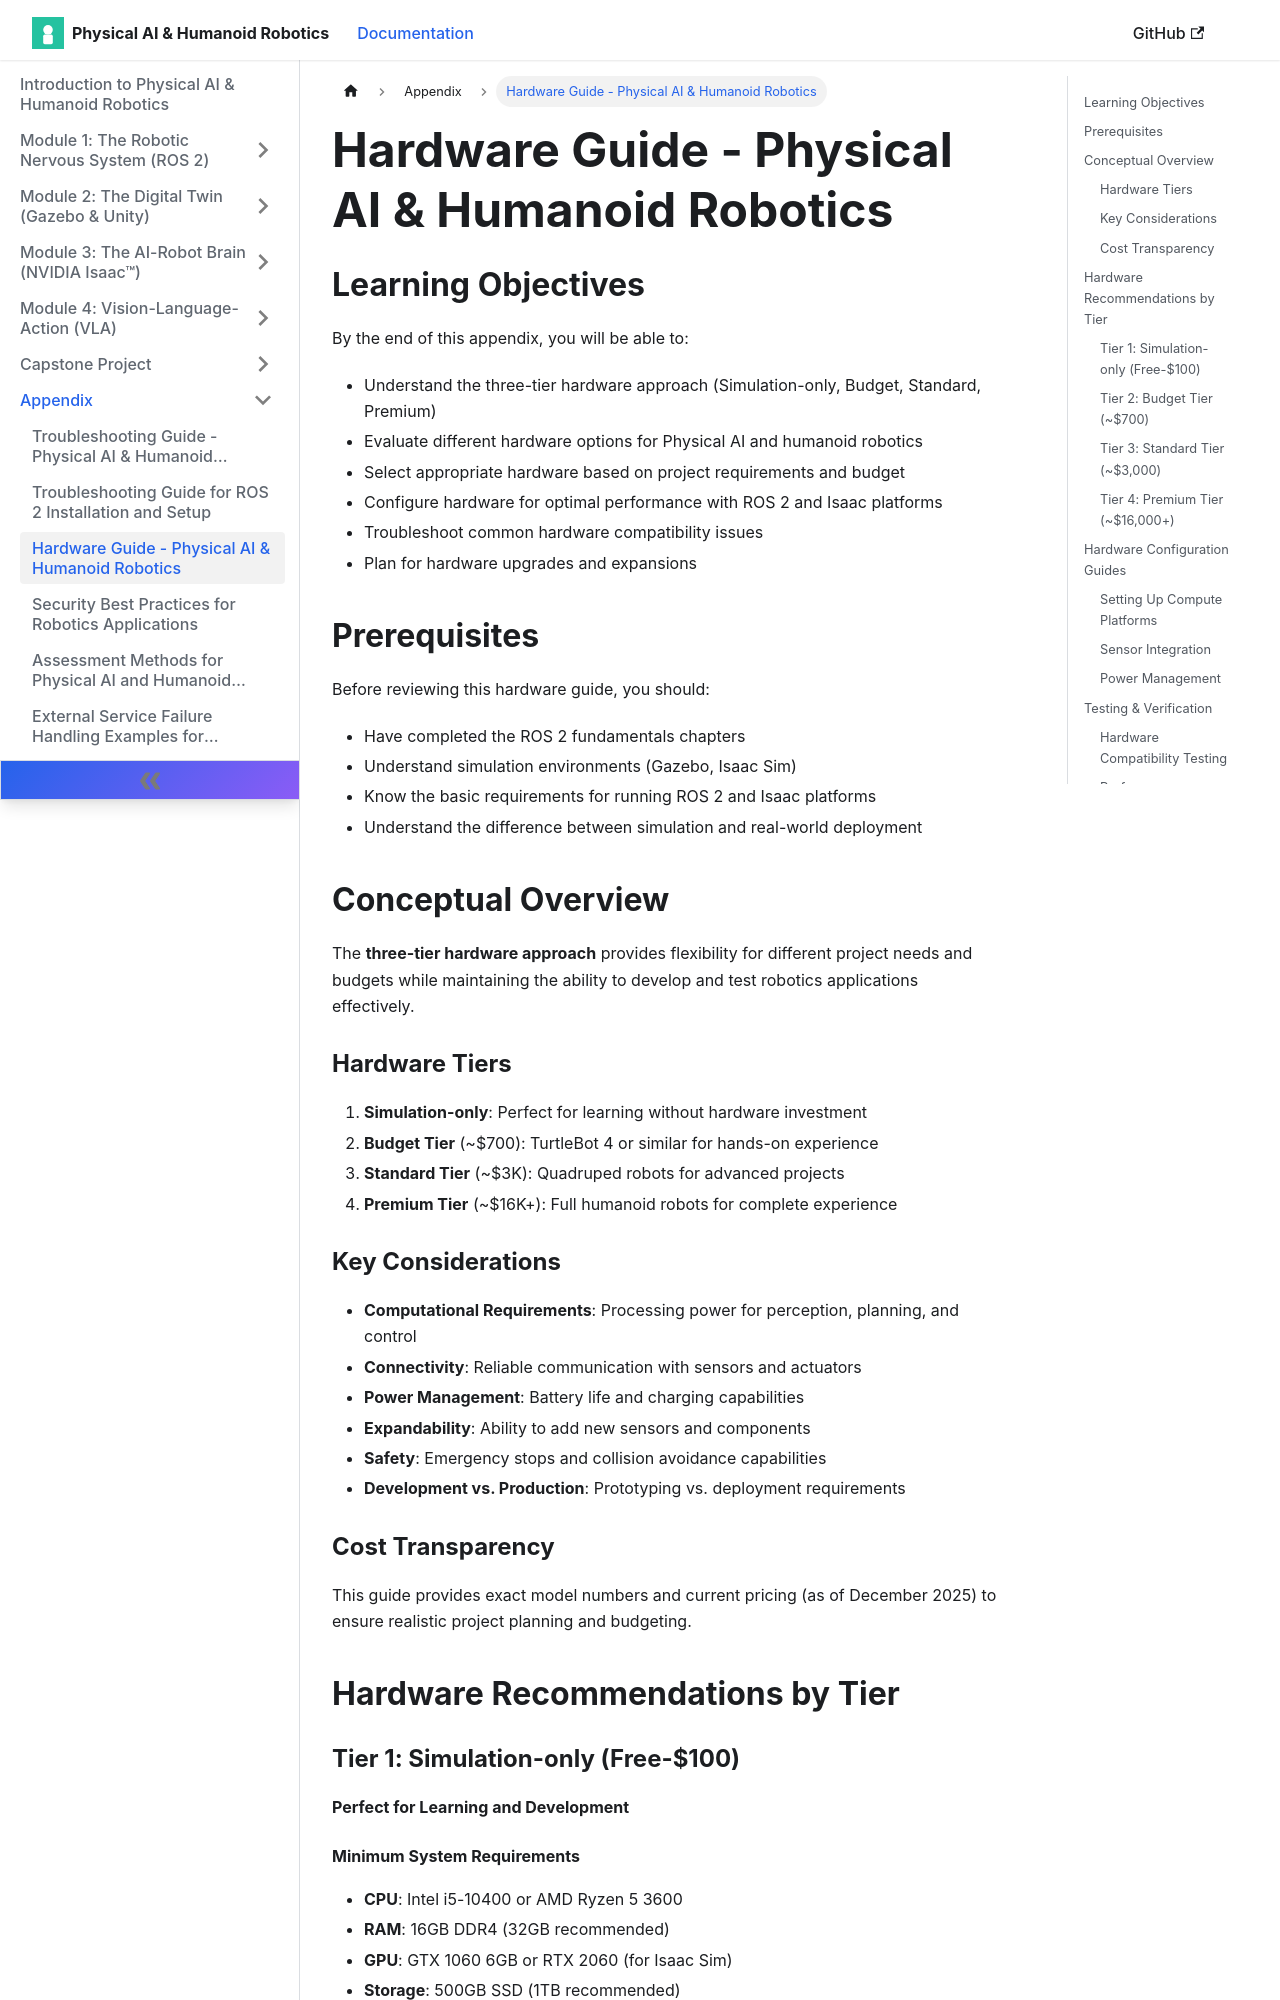

repository: muhammadali304/Physical-Ai-Humanoid-Robotics-Book · page: docs/appendix/hardware-guide/index.html · generator: docusaurus

---
sidebar_position: 1
---

# Hardware Guide - Physical AI & Humanoid Robotics

## Learning Objectives

By the end of this appendix, you will be able to:
- Understand the three-tier hardware approach (Simulation-only, Budget, Standard, Premium)
- Evaluate different hardware options for Physical AI and humanoid robotics
- Select appropriate hardware based on project requirements and budget
- Configure hardware for optimal performance with ROS 2 and Isaac platforms
- Troubleshoot common hardware compatibility issues
- Plan for hardware upgrades and expansions

## Prerequisites

Before reviewing this hardware guide, you should:
- Have completed the ROS 2 fundamentals chapters
- Understand simulation environments (Gazebo, Isaac Sim)
- Know the basic requirements for running ROS 2 and Isaac platforms
- Understand the difference between simulation and real-world deployment

## Conceptual Overview

The **three-tier hardware approach** provides flexibility for different project needs and budgets while maintaining the ability to develop and test robotics applications effectively.

### Hardware Tiers

1. **Simulation-only**: Perfect for learning without hardware investment
2. **Budget Tier** (~$700): TurtleBot 4 or similar for hands-on experience
3. **Standard Tier** (~$3K): Quadruped robots for advanced projects
4. **Premium Tier** (~$16K+): Full humanoid robots for complete experience

### Key Considerations

- **Computational Requirements**: Processing power for perception, planning, and control
- **Connectivity**: Reliable communication with sensors and actuators
- **Power Management**: Battery life and charging capabilities
- **Expandability**: Ability to add new sensors and components
- **Safety**: Emergency stops and collision avoidance capabilities
- **Development vs. Production**: Prototyping vs. deployment requirements

### Cost Transparency

This guide provides exact model numbers and current pricing (as of December 2025) to ensure realistic project planning and budgeting.

## Hardware Recommendations by Tier
